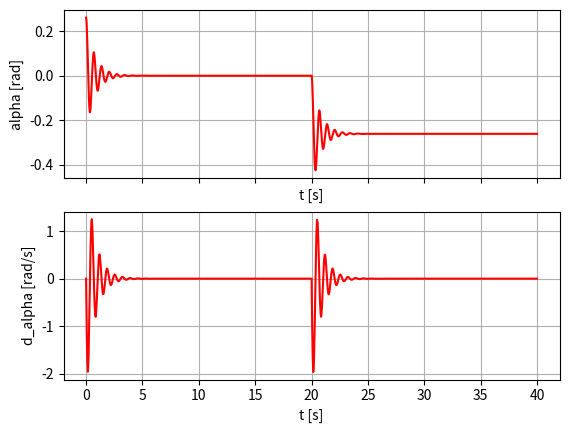

Python code for this plot:
import matplotlib.pyplot as plt
import numpy as np
from scipy import integrate, interpolate

def compute_aerodynamic_force(vel, rho, S, Cx, Cza, omega, r):
	V_apparent = vel + np.cross(omega, r)

	V_apparent_norm = np.linalg.norm(V_apparent)
	alpha_apparent = np.arctan(V_apparent[2]/V_apparent[0])
	alpha = np.arctan(vel[2]/vel[0])

	q = 0.5*rho*V_apparent_norm**2
	Fz = q*S*Cza*alpha_apparent
	Fx = q*S*Cx
	# print("alpha_apparent, ", alpha_apparent)
	# print("alpha, ", alpha)

	M = aero_to_body_matrix(alpha)

	return np.dot(M, np.array([-Fx, 0, -Fz]))

def aero_to_body_matrix(alpha):
	return np.array([
		[ np.cos(alpha), 	0, 	 	-np.sin(alpha)	],
		[ 0, 				1, 		 0 				],
		[ np.sin(alpha), 	0, 		 np.cos(alpha)	]], dtype=float)

def global_to_body_matrix(theta):
	return np.array([
		[ np.cos(theta), 	0.0, 	 	-np.sin(theta)	],
		[ 0.0, 				1.0, 		 0.0 				],
		[ np.sin(theta), 	0.0, 		 np.cos(theta)	]], dtype=float)

rho = 1.225

Cza = 2*np.pi
Cx = 0.05

I = 0.05

S = 0.25*0.15

V_aero = np.array([10, 0, 0])

t0 = 0
tf = 40
dt = 0.01
r = 0.3

N = int((tf-t0)/dt)

x = np.zeros((2))
x[0] = 15*np.pi/180 # alpha

t_transition = tf/2

def state_transition_model_function(t, x):
	theta 		= x[0]
	d_theta 	= x[1]

	if t < t_transition:
		alpha_0 = 0
	else:
		alpha_0 = 15*np.pi/180

	V = np.dot(aero_to_body_matrix(alpha_0), V_aero)

	omega = d_theta*np.array([0, 1, 0])
	r_vec = -np.array([r, 0, 0])

	V_body = np.dot(global_to_body_matrix(theta), V)
	# print(V_body)

	F = compute_aerodynamic_force(V_body, rho, S, Cx, Cza, omega, r_vec)
	# print("F, ", F)
	M = np.cross(r_vec, F)
	# print("M, ", M)

	M = np.dot(global_to_body_matrix(theta).T, M)

	dx = x.copy()
	dx[0] = d_theta
	dx[1] = M[1]/I

	return dx

solution = integrate.solve_ivp(state_transition_model_function, (t0, tf), x, method='Radau', rtol=1e-3)

t = np.arange(0, N*dt, dt)
interp_states = interpolate.interp1d(solution["t"], solution["y"])(t)

fig = plt.figure()
axes = fig.subplots(2, 1, sharex=True)

labels = ["alpha [rad]", "d_alpha [rad/s]", "dd_alpha [rad/s2]"]

for i in range(2):
	axes[i].plot(t, interp_states[i], "-r")

	axes[i].set_ylabel(labels[i])
	axes[i].set_xlabel("t [s]")

	axes[i].grid()

plt.show()

fig = plt.figure()
axes = fig.subplots(3, 1, sharex=True)

labels = ["alpha [rad]", "d_alpha [rad/s]", "dd_alpha [rad/s2]"]